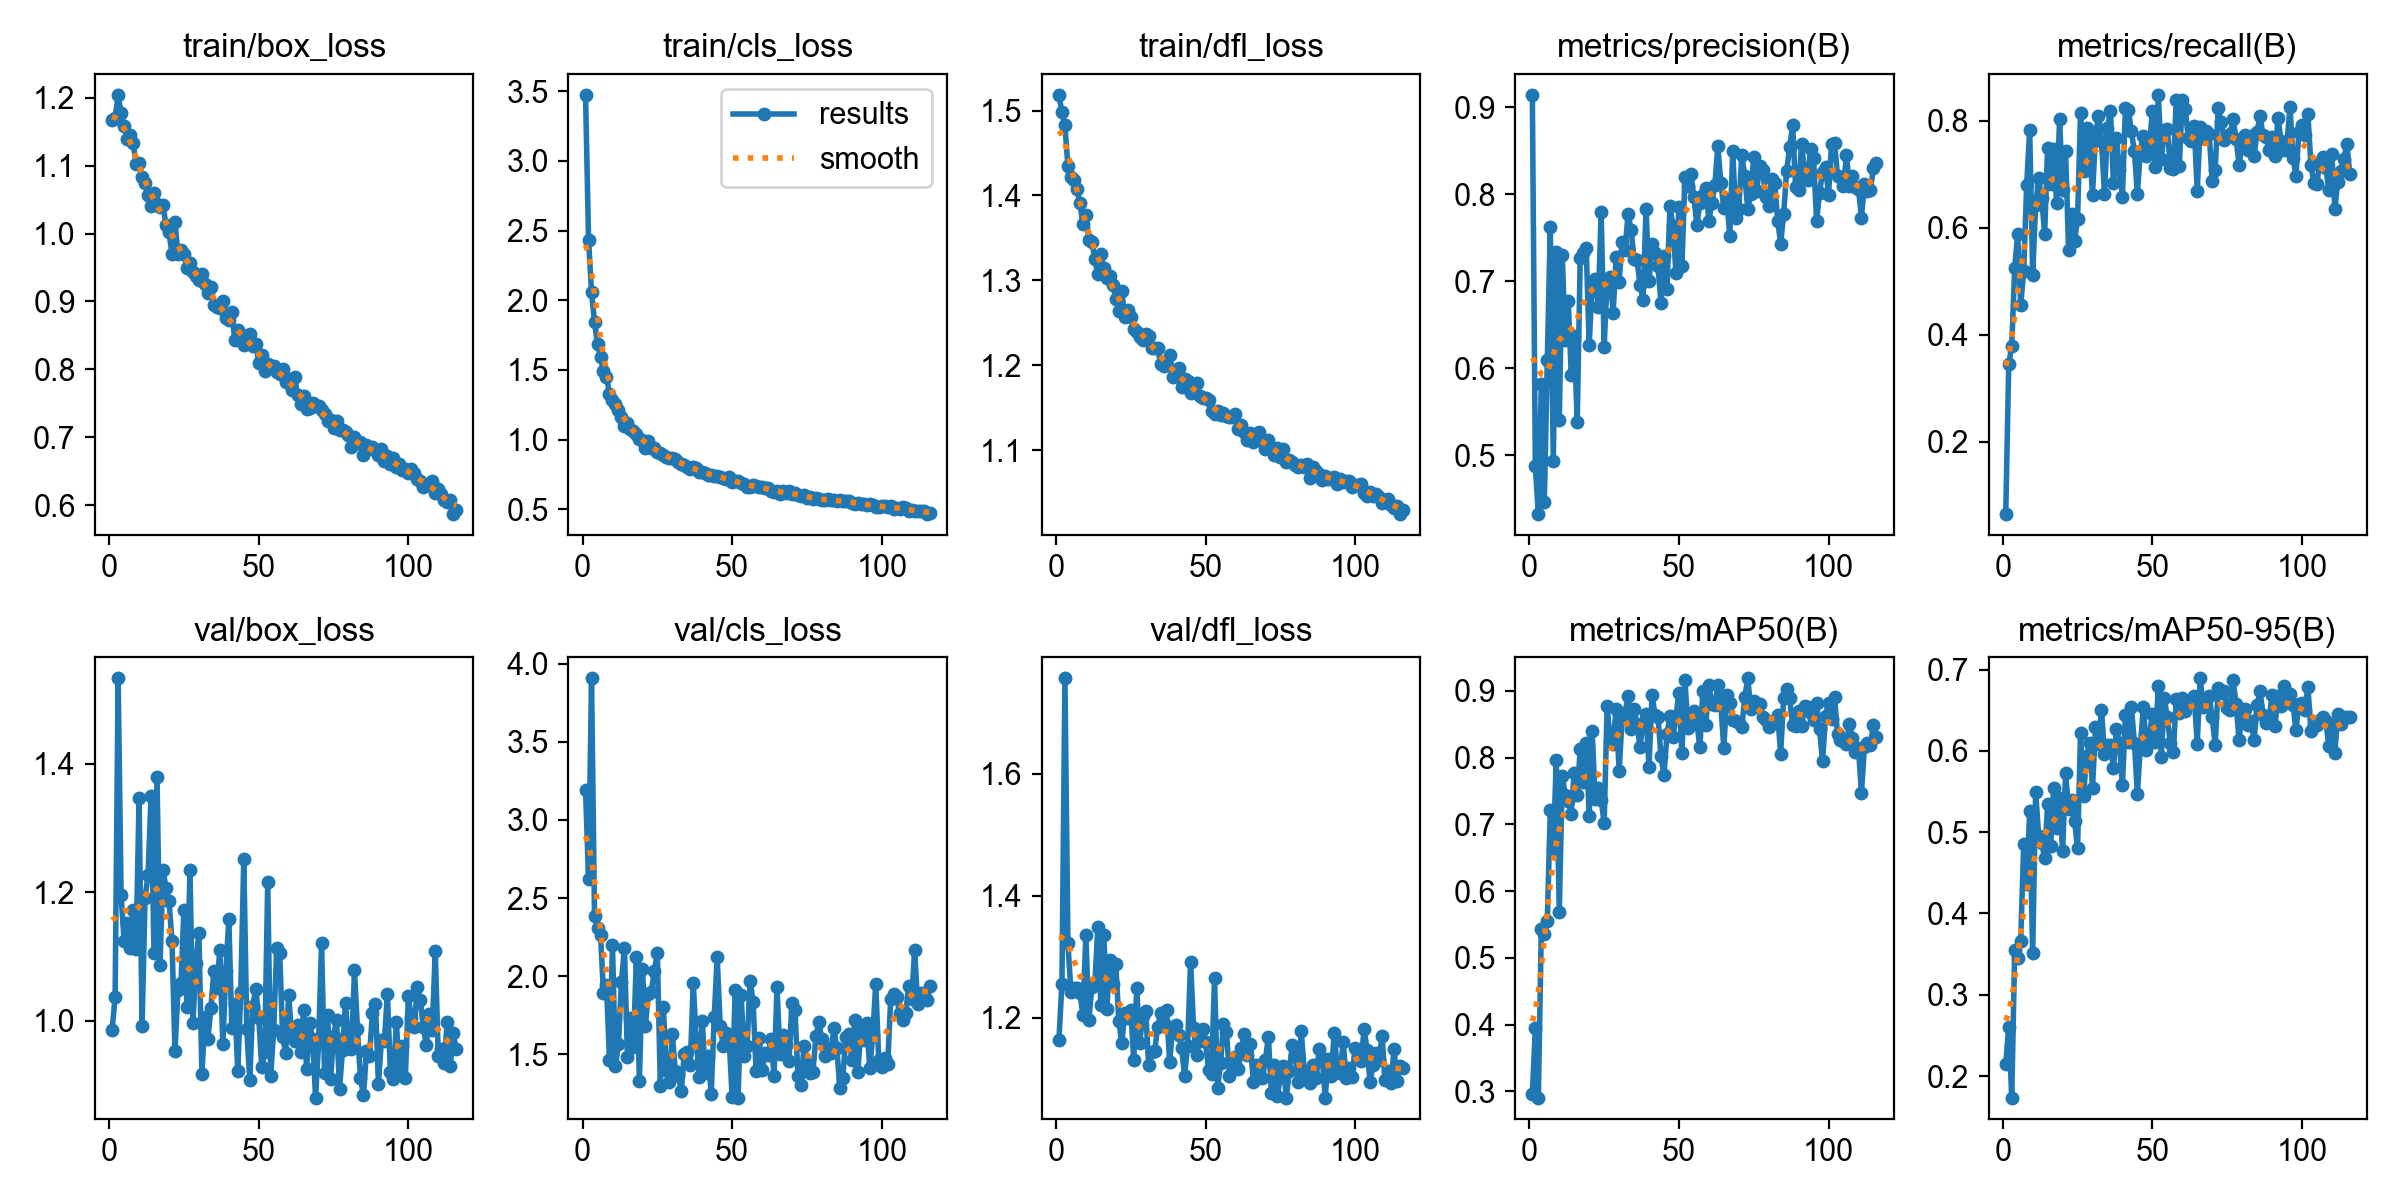

The table this chart was drawn from, first rows:
epoch, time, train/box_loss, train/cls_loss, train/dfl_loss, metrics/precision(B), metrics/recall(B), metrics/mAP50(B), metrics/mAP50-95(B), val/box_loss, val/cls_loss, val/dfl_loss, lr/pg0, lr/pg1, lr/pg2
1, 26.36, 1.167, 3.473, 1.518, 0.914, 0.06475, 0.2954, 0.2146, 0.9862, 3.191, 1.165, 0.0002529, 0.0002529, 0.0002529
2, 42.43, 1.17, 2.435, 1.498, 0.4877, 0.3449, 0.3949, 0.2608, 1.037, 2.624, 1.256, 0.0005067, 0.0005067, 0.0005067
3, 57.35, 1.204, 2.058, 1.482, 0.4325, 0.3796, 0.2906, 0.1735, 1.533, 3.906, 1.756, 0.000758, 0.000758, 0.000758
4, 71.92, 1.177, 1.843, 1.434, 0.5816, 0.5258, 0.5432, 0.3555, 1.195, 2.385, 1.322, 0.0007576, 0.0007576, 0.0007576
5, 86.55, 1.158, 1.684, 1.422, 0.4461, 0.5887, 0.5353, 0.3447, 1.124, 2.311, 1.243, 0.0007538, 0.0007538, 0.0007538
6, 101.1, 1.14, 1.593, 1.418, 0.6096, 0.4565, 0.555, 0.3664, 1.152, 2.265, 1.248, 0.00075, 0.00075, 0.00075
7, 115.7, 1.145, 1.49, 1.408, 0.7618, 0.519, 0.721, 0.4854, 1.113, 1.89, 1.249, 0.0007462, 0.0007462, 0.0007462
8, 130.2, 1.134, 1.453, 1.391, 0.493, 0.6803, 0.6629, 0.4367, 1.172, 1.946, 1.241, 0.0007424, 0.0007424, 0.0007424
9, 144.6, 1.103, 1.327, 1.366, 0.7337, 0.7833, 0.7957, 0.526, 1.112, 1.464, 1.205, 0.0007385, 0.0007385, 0.0007385
10, 159, 1.104, 1.286, 1.377, 0.541, 0.5128, 0.5693, 0.351, 1.346, 2.199, 1.335, 0.0007347, 0.0007347, 0.0007347
11, 173.6, 1.084, 1.253, 1.348, 0.7302, 0.6434, 0.7718, 0.5495, 0.9919, 1.425, 1.197, 0.0007309, 0.0007309, 0.0007309
12, 188.1, 1.074, 1.214, 1.346, 0.6323, 0.6925, 0.7439, 0.4953, 1.191, 1.568, 1.251, 0.0007271, 0.0007271, 0.0007271
13, 202.5, 1.056, 1.165, 1.325, 0.6768, 0.6562, 0.7353, 0.4866, 1.227, 1.964, 1.257, 0.0007233, 0.0007233, 0.0007233
14, 217.2, 1.041, 1.099, 1.307, 0.5926, 0.5888, 0.7159, 0.4685, 1.349, 2.184, 1.348, 0.0007195, 0.0007195, 0.0007195
15, 231.7, 1.06, 1.117, 1.331, 0.6369, 0.7496, 0.7775, 0.5347, 1.105, 1.484, 1.222, 0.0007157, 0.0007157, 0.0007157
16, 246.5, 1.043, 1.073, 1.314, 0.5384, 0.6812, 0.7433, 0.4825, 1.379, 1.736, 1.336, 0.0007119, 0.0007119, 0.0007119
17, 260.8, 1.039, 1.064, 1.303, 0.7262, 0.7466, 0.8128, 0.5542, 1.086, 1.55, 1.215, 0.0007081, 0.0007081, 0.0007081
18, 275.3, 1.042, 1.042, 1.305, 0.7328, 0.6471, 0.7638, 0.5053, 1.235, 2.126, 1.295, 0.0007043, 0.0007043, 0.0007043
19, 290.1, 1.012, 1.005, 1.294, 0.7376, 0.8028, 0.8213, 0.5424, 1.206, 1.33, 1.256, 0.0007005, 0.0007005, 0.0007005
20, 304.4, 1.002, 0.9953, 1.279, 0.6268, 0.6715, 0.7129, 0.4771, 1.187, 2.047, 1.288, 0.0006967, 0.0006967, 0.0006967
21, 319.1, 0.9696, 0.9389, 1.264, 0.6986, 0.7436, 0.8395, 0.5725, 1.124, 1.684, 1.196, 0.0006929, 0.0006929, 0.0006929
22, 333.6, 1.017, 0.9908, 1.287, 0.7025, 0.5592, 0.7372, 0.5285, 0.9532, 1.887, 1.158, 0.0006891, 0.0006891, 0.0006891
23, 347.8, 0.9706, 0.9394, 1.257, 0.6701, 0.625, 0.7538, 0.5392, 1.048, 1.902, 1.208, 0.0006853, 0.0006853, 0.0006853
24, 362.3, 0.9757, 0.9415, 1.265, 0.779, 0.5754, 0.7371, 0.5142, 1.058, 2.036, 1.199, 0.0006814, 0.0006814, 0.0006814
25, 376.7, 0.9694, 0.914, 1.257, 0.625, 0.6162, 0.7016, 0.4801, 1.173, 2.146, 1.213, 0.0006776, 0.0006776, 0.0006776
26, 391, 0.9492, 0.905, 1.243, 0.7019, 0.8155, 0.8779, 0.6216, 1.021, 1.301, 1.132, 0.0006738, 0.0006738, 0.0006738
27, 405.7, 0.956, 0.8874, 1.239, 0.7052, 0.7068, 0.8239, 0.5448, 1.235, 1.805, 1.249, 0.00067, 0.00067, 0.00067
28, 420.3, 0.9437, 0.8753, 1.234, 0.6635, 0.7876, 0.8199, 0.5934, 0.9961, 1.403, 1.159, 0.0006662, 0.0006662, 0.0006662
29, 434.7, 0.9374, 0.872, 1.23, 0.7272, 0.753, 0.8735, 0.6096, 1.09, 1.326, 1.203, 0.0006624, 0.0006624, 0.0006624
30, 449.2, 0.9316, 0.8657, 1.238, 0.6996, 0.6615, 0.78, 0.5544, 1.137, 1.631, 1.212, 0.0006586, 0.0006586, 0.0006586
31, 463.4, 0.9398, 0.8599, 1.234, 0.7448, 0.7736, 0.8582, 0.6291, 0.9165, 1.393, 1.123, 0.0006548, 0.0006548, 0.0006548
32, 477.7, 0.9257, 0.8422, 1.221, 0.7364, 0.8097, 0.8666, 0.609, 1.006, 1.37, 1.145, 0.000651, 0.000651, 0.000651
33, 492.2, 0.9124, 0.8267, 1.22, 0.7771, 0.7628, 0.8918, 0.6508, 0.9721, 1.265, 1.147, 0.0006472, 0.0006472, 0.0006472
34, 506.7, 0.9209, 0.8192, 1.22, 0.7589, 0.6636, 0.8433, 0.5962, 1.019, 1.505, 1.185, 0.0006434, 0.0006434, 0.0006434
35, 521, 0.895, 0.8063, 1.202, 0.7259, 0.7871, 0.8734, 0.6069, 1.078, 1.518, 1.207, 0.0006396, 0.0006396, 0.0006396
36, 535.2, 0.892, 0.7918, 1.2, 0.7238, 0.8188, 0.8498, 0.6071, 1.052, 1.431, 1.191, 0.0006358, 0.0006358, 0.0006358
37, 549.9, 0.8904, 0.8021, 1.201, 0.6961, 0.6842, 0.8162, 0.579, 1.111, 1.956, 1.212, 0.000632, 0.000632, 0.000632
38, 564.6, 0.9009, 0.7999, 1.212, 0.6789, 0.769, 0.8517, 0.6275, 0.9636, 1.591, 1.127, 0.0006282, 0.0006282, 0.0006282
39, 579, 0.8753, 0.7679, 1.187, 0.7833, 0.7073, 0.866, 0.6095, 1.077, 1.358, 1.185, 0.0006244, 0.0006244, 0.0006244
40, 593.2, 0.8732, 0.7665, 1.187, 0.7005, 0.6583, 0.7859, 0.5576, 1.158, 1.714, 1.189, 0.0006205, 0.0006205, 0.0006205
41, 607.7, 0.8841, 0.7643, 1.197, 0.7421, 0.825, 0.8941, 0.6447, 0.9894, 1.378, 1.171, 0.0006167, 0.0006167, 0.0006167
42, 622.3, 0.8427, 0.7449, 1.175, 0.732, 0.8201, 0.8638, 0.6115, 1.026, 1.492, 1.151, 0.0006129, 0.0006129, 0.0006129
43, 636.9, 0.8577, 0.7465, 1.183, 0.7171, 0.7802, 0.8615, 0.6535, 0.9215, 1.249, 1.105, 0.0006091, 0.0006091, 0.0006091
44, 651.1, 0.8505, 0.7406, 1.182, 0.6748, 0.7429, 0.8017, 0.6103, 1.046, 1.737, 1.155, 0.0006053, 0.0006053, 0.0006053
45, 665.3, 0.8361, 0.7413, 1.168, 0.7291, 0.6642, 0.7736, 0.547, 1.251, 2.122, 1.292, 0.0006015, 0.0006015, 0.0006015
46, 679.5, 0.8464, 0.7308, 1.17, 0.6905, 0.7446, 0.835, 0.6067, 0.9868, 1.682, 1.184, 0.0005977, 0.0005977, 0.0005977
47, 693.4, 0.8524, 0.727, 1.18, 0.7862, 0.7722, 0.8628, 0.6537, 0.9077, 1.555, 1.139, 0.0005939, 0.0005939, 0.0005939
48, 707.4, 0.8343, 0.7166, 1.164, 0.7636, 0.7345, 0.8301, 0.6013, 1.023, 1.636, 1.162, 0.0005901, 0.0005901, 0.0005901
49, 722.2, 0.8367, 0.7301, 1.162, 0.709, 0.7488, 0.862, 0.6185, 1.05, 1.6, 1.182, 0.0005863, 0.0005863, 0.0005863
50, 736.6, 0.8093, 0.6953, 1.162, 0.7853, 0.8184, 0.8964, 0.6459, 1.005, 1.227, 1.161, 0.0005825, 0.0005825, 0.0005825
51, 750.8, 0.8214, 0.7059, 1.159, 0.7171, 0.7131, 0.8062, 0.6104, 0.9284, 1.909, 1.115, 0.0005787, 0.0005787, 0.0005787
52, 765, 0.7981, 0.7011, 1.147, 0.8194, 0.8488, 0.9155, 0.6796, 0.9509, 1.224, 1.108, 0.0005749, 0.0005749, 0.0005749
53, 779, 0.8076, 0.6904, 1.143, 0.8091, 0.7291, 0.8449, 0.593, 1.216, 1.883, 1.265, 0.0005711, 0.0005711, 0.0005711
54, 793.2, 0.8042, 0.6794, 1.147, 0.8227, 0.7823, 0.8639, 0.6648, 0.9148, 1.491, 1.085, 0.0005673, 0.0005673, 0.0005673
55, 807.5, 0.8055, 0.6622, 1.142, 0.7964, 0.7854, 0.8693, 0.6411, 0.986, 1.553, 1.126, 0.0005634, 0.0005634, 0.0005634
56, 821.8, 0.7958, 0.658, 1.144, 0.7643, 0.7126, 0.8523, 0.6093, 1.114, 1.97, 1.19, 0.0005596, 0.0005596, 0.0005596
57, 835.9, 0.7939, 0.6765, 1.14, 0.7899, 0.7105, 0.8155, 0.5981, 1.106, 1.838, 1.177, 0.0005558, 0.0005558, 0.0005558
58, 850.2, 0.8012, 0.6679, 1.139, 0.7994, 0.8399, 0.9004, 0.6637, 0.974, 1.397, 1.104, 0.000552, 0.000552, 0.000552
59, 864.6, 0.7812, 0.6634, 1.139, 0.8074, 0.715, 0.8493, 0.646, 0.9505, 1.608, 1.122, 0.0005482, 0.0005482, 0.0005482
60, 878.9, 0.7865, 0.6631, 1.143, 0.7694, 0.8388, 0.9093, 0.6654, 1.04, 1.4, 1.135, 0.0005444, 0.0005444, 0.0005444
... 56 more rows
